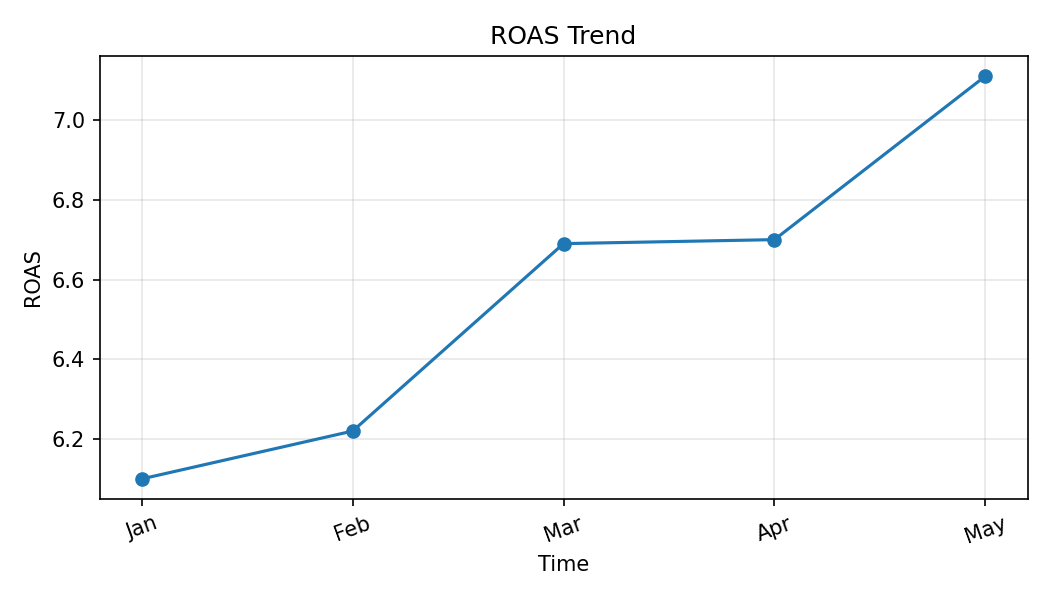

Source data for this figure (header and first rows):
Month, ROAS
Jan, 6.1
Feb, 6.22
Mar, 6.69
Apr, 6.7
May, 7.11
